Run: headless pygame with SDL's dummy video driver; simulated clock (each Clock.tick advances the game by its frame time, no real sleeping); random seed 0; keys injected as events and as key.get_pressed() state; no mouse input.
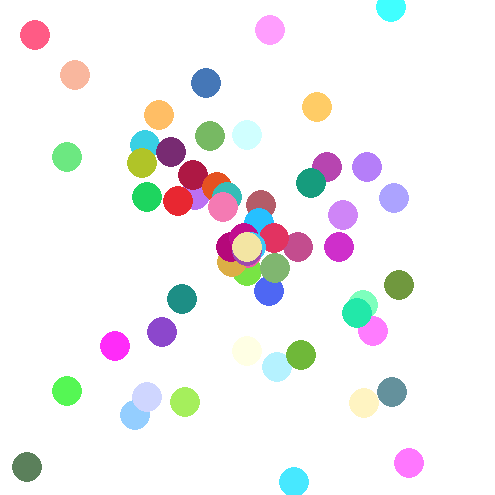
Frame 1 of 4 · flips 1–60 · no input
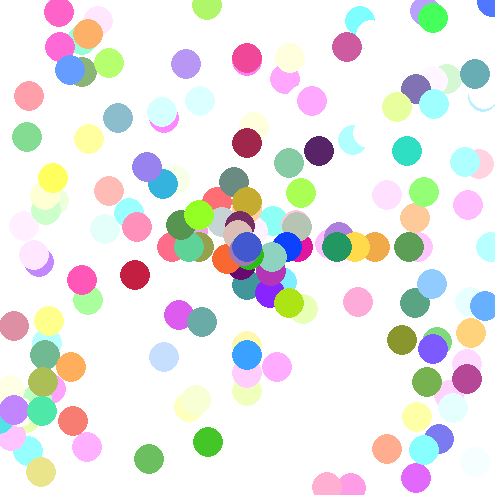
Frame 2 of 4 · flips 61–180 · tapped SPACE, RETURN · held RIGHT (→), D
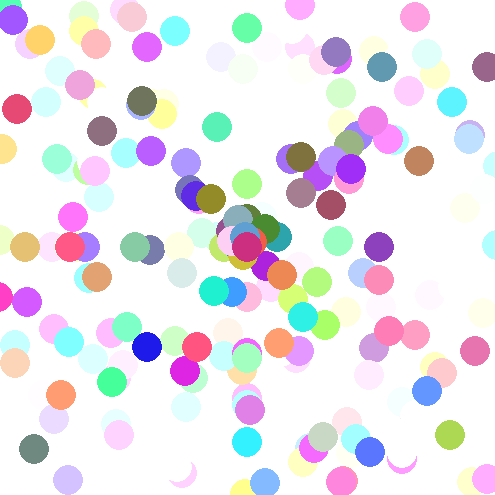
Frame 3 of 4 · flips 181–300 · held DOWN (↓), S
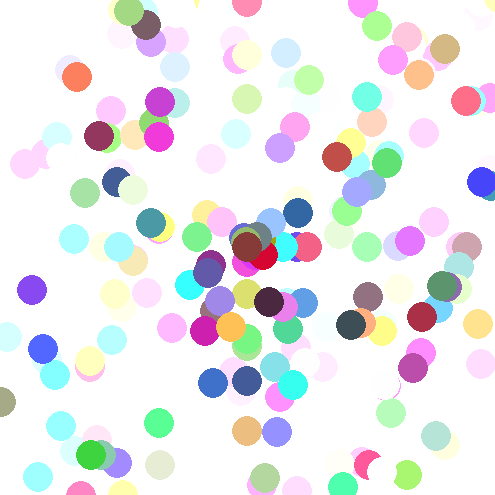
Frame 4 of 4 · flips 301–420 · held LEFT (←), A, UP (↑), W

The pygame program that drew these frames:

import pygame
import random
pygame.init()
y_max = 495
x_max = 495
win = pygame.display.set_mode((x_max,y_max))
clock =pygame.time.Clock()
objects = []

class PlayerObject:
    def __init__(self,window,color,cordinate,radius):
        #varribles
        self.col = list(color)
        self.cord = list(cordinate)
        self.cord_go = list((random.randint(-5,5),random.randint(-5,5)))
        self.rad = radius
        self.awake = True
        self.win = window
    
    def Mouvement(self):
        global x_max,y_max
        self.cord[0] += self.cord_go[0]
        self.cord[1] += self.cord_go[1]
        
        if self.col[0] < 255:
            self.col[0] += 1
        if self.col[1] < 255:
            self.col[1] += 1
        if self.col[2] < 255:
            self.col[2] += 1

        if self.cord[0] >= x_max:
            self.cord_go = list((random.randint(-5,0),random.randint(-5,5)))
        elif self.cord[0] <= 0:
            self.cord_go = list((random.randint(0,5),random.randint(-5,5)))
        if self.cord[1] >= y_max:
            self.cord_go = list((random.randint(-5,5),random.randint(-5,0)))
        elif self.cord[1] <= 0:
            self.cord_go = list((random.randint(-5,5),random.randint(0,5)))

    def Display(self):
        pygame.draw.circle(surface=self.win,color=self.col,center=self.cord,radius=self.rad)
    
    def Awake(self):
        if self.awake == True:
            self.awake = False
    
    def Destroyer(self):
        global objects
        if self.col[0] == 255 and self.col[1] == 255 and self.col[2] == 255:
            objects.remove(self)

while True:
    for event in pygame.event.get():
        if event == pygame.QUIT:
            exit()
    win.fill((255,255,255))
    objects.append(PlayerObject(win,(random.randint(1,255),random.randint(1,255),random.randint(1,255)),(x_max / 2,y_max / 2),15))
    for i in range(0,len(objects)):
        objects[i].Awake()
        objects[i].Display()
        objects[i].Mouvement()
    pygame.display.update()
    print(clock.get_fps())
    clock.tick(100)
